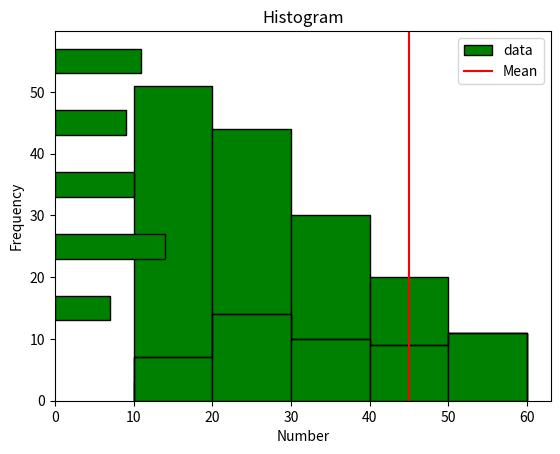

The matplotlib source for this figure:
# -*- coding: utf-8 -*-
"""Histogram plot .ipynb

Automatically generated by Colab.

Original file is located at
    https://colab.research.google.com/<link-removed>
"""

import matplotlib.pyplot as plt
import numpy as np
import random

x = np.random.randint(10,60,(50))
print(x)

no = [14,35, 15, 21, 57, 19, 47, 29, 42, 52, 54, 55, 57, 44, 37, 28, 53, 10, 17, 48, 38, 23, 26, 21, 39,
 41, 22, 10, 36, 49, 48, 27, 41, 50, 23, 27, 35, 53, 32, 52, 25, 59, 41, 34, 28, 25, 39, 55, 23,
 16, 39]

plt.hist(no,color = "g",edgecolor = "black")
plt.title("Histogram")
plt.xlabel("Number")
plt.ylabel("Frequency")
plt.show()

no = [14,35, 15, 21, 57, 19, 47, 29, 42, 52, 54, 55, 57, 44, 37, 28, 53, 10, 17, 48, 38, 23, 26, 21, 39,
 41, 22, 10, 36, 49, 48, 27, 41, 50, 23, 27, 35, 53, 32, 52, 25, 59, 41, 34, 28, 25, 39, 55, 23,
 16, 39]
l = [10,20,30,40,50,60]
plt.hist(no,color = "g",bins = l,edgecolor = "black",cumulative = -1)
plt.title("Histogram")
plt.xlabel("Number")
plt.ylabel("Frequency")
plt.show()

no = [14,35, 15, 21, 57, 19, 47, 29, 42, 52, 54, 55, 57, 44, 37, 28, 53, 10, 17, 48, 38, 23, 26, 21, 39,
 41, 22, 10, 36, 49, 48, 27, 41, 50, 23, 27, 35, 53, 32, 52, 25, 59, 41, 34, 28, 25, 39, 55, 23,
 16, 39]
l = [10,20,30,40,50,60]
plt.hist(no,color = "g",bins = l,edgecolor = "black",histtype = 'step')
plt.title("Histogram")
plt.xlabel("Number")
plt.ylabel("Frequency")
plt.show()

no = [14,35, 15, 21, 57, 19, 47, 29, 42, 52, 54, 55, 57, 44, 37, 28, 53, 10, 17, 48, 38, 23, 26, 21, 39,
 41, 22, 10, 36, 49, 48, 27, 41, 50, 23, 27, 35, 53, 32, 52, 25, 59, 41, 34, 28, 25, 39, 55, 23,
 16, 39]
l = [10,20,30,40,50,60]
plt.hist(no,color = "g",bins = l,edgecolor = "black",orientation = 'horizontal',rwidth = 0.4)
plt.title("Histogram")
plt.xlabel("Number")
plt.ylabel("Frequency")
plt.show()

no = [14,35, 15, 21, 57, 19, 47, 29, 42, 52, 54, 55, 57, 44, 37, 28, 53, 10, 17, 48, 38, 23, 26, 21, 39,
 41, 22, 10, 36, 49, 48, 27, 41, 50, 23, 27, 35, 53, 32, 52, 25, 59, 41, 34, 28, 25, 39, 55, 23,
 16, 39]
l = [10,20,30,40,50,60]

plt.hist(no,color = "g",bins = l,edgecolor = "black",label = "data")
plt.title("Histogram")
plt.xlabel("Number")
plt.ylabel("Frequency")
plt.axvline(45,color = "r",label = "Mean")
plt.legend()
plt.show()

